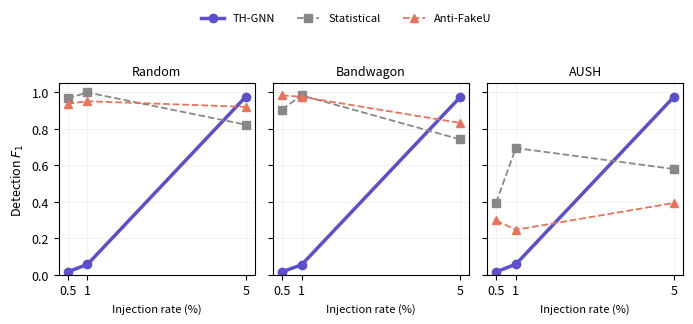

Recreate this plot in Python. (Note: this script raises an exception after producing the figure.)
"""Generate paper/figures/budget_curves.pdf from real per-rate results.

Data source: results/tables_fixed/budget_curves.csv (derived from the real
33-configuration ML-1M experiment matrix; verified to match the per-attack
mean/std in results/tables_fixed/main_detection.csv).
"""
from __future__ import annotations

from pathlib import Path

import matplotlib
matplotlib.use("Agg")
import matplotlib.pyplot as plt

plt.rcParams.update({
    "font.size": 9,
    "pdf.fonttype": 42,
    "ps.fonttype": 42,
})

RATES = [0.5, 1.0, 5.0]

# (attack, {detector: [F1 at 0.5%, 1%, 5%]})
DATA = {
    "Random":    {"TH-GNN": [0.016, 0.057, 0.976], "Statistical": [0.968, 1.000, 0.823], "Anti-FakeU": [0.938, 0.952, 0.921]},
    "Bandwagon": {"TH-GNN": [0.016, 0.055, 0.973], "Statistical": [0.906, 0.984, 0.743], "Anti-FakeU": [0.984, 0.976, 0.833]},
    "AUSH":      {"TH-GNN": [0.016, 0.058, 0.977], "Statistical": [0.395, 0.695, 0.580], "Anti-FakeU": [0.298, 0.247, 0.394]},
}

STYLE = {
    "TH-GNN":      dict(color="#5B4FCF", lw=2.5, marker="o", linestyle="-"),
    "Statistical": dict(color="#888888", lw=1.3, marker="s", linestyle="--"),
    "Anti-FakeU":  dict(color="#E8735A", lw=1.3, marker="^", linestyle="--"),
}

fig, axes = plt.subplots(1, 3, figsize=(7, 3), sharey=True)

for ax, attack in zip(axes, ["Random", "Bandwagon", "AUSH"]):
    for detector, f1s in DATA[attack].items():
        ax.plot(RATES, f1s, label=detector, **STYLE[detector])
    ax.set_title(attack, fontsize=9)
    ax.set_xlabel("Injection rate (%)", fontsize=8)
    ax.set_xticks(RATES)
    ax.set_xticklabels(["0.5", "1", "5"])
    ax.set_ylim(0, 1.05)
    ax.grid(alpha=0.25, linewidth=0.5)

axes[0].set_ylabel(r"Detection $F_1$", fontsize=9)
handles, labels = axes[0].get_legend_handles_labels()
fig.legend(handles, labels, loc="upper center", ncol=3, bbox_to_anchor=(0.5, 1.08),
           frameon=False, fontsize=8)

fig.tight_layout(rect=(0, 0, 1, 0.92))

out_dir = Path(__file__).parent / "figures"
out_dir.mkdir(parents=True, exist_ok=True)
pdf_path = out_dir / "budget_curves.pdf"
fig.savefig(pdf_path, dpi=300, bbox_inches="tight")
print(f"[PDF] {pdf_path}")
plt.close(fig)
